Run: headless pygame with SDL's dummy video driver; simulated clock (each Clock.tick advances the game by its frame time, no real sleeping); random seed 0; keys injected as events and as key.get_pressed() state; mouse plan: one left click at the window centre at the start of phase 2, then a move to the lower-right quarter at the start of phase 3.
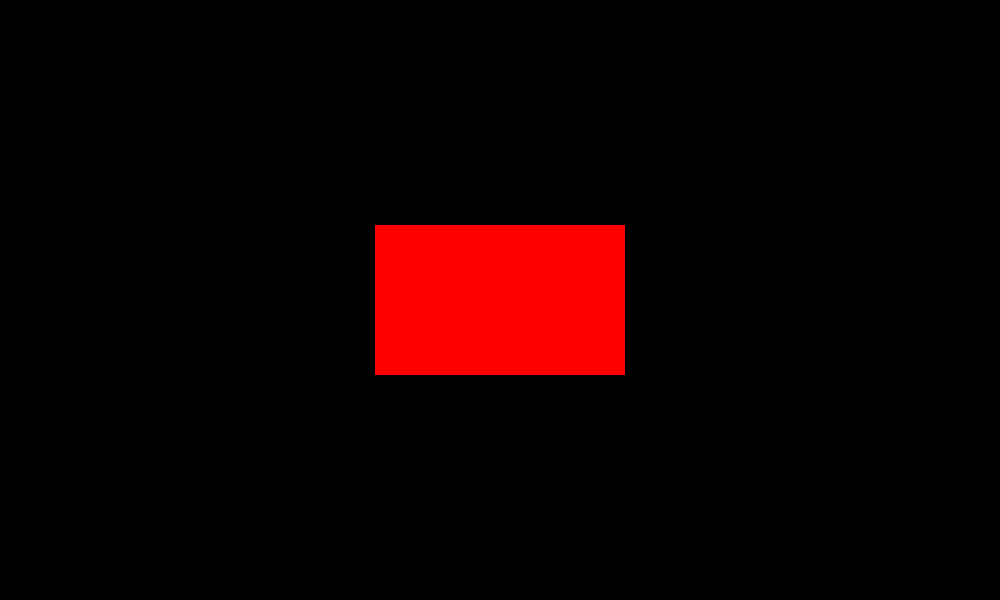
Frame 1 of 4 · flips 1–60 · no input
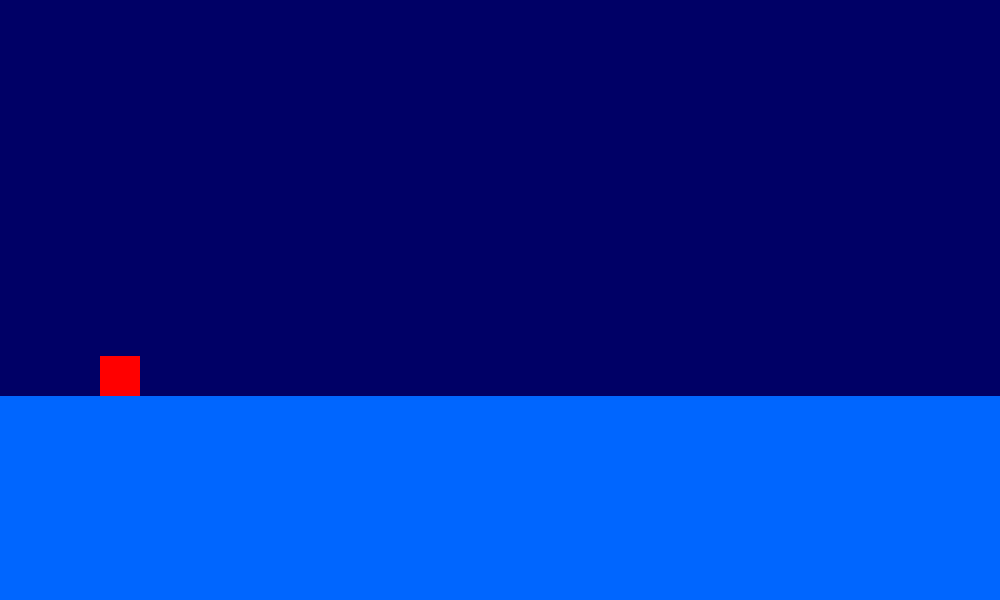
Frame 2 of 4 · flips 61–180 · clicked the window centre · tapped SPACE, RETURN · held RIGHT (→), D
Frame 3 of 4 · flips 181–300 · moved the mouse to the lower-right quarter · held DOWN (↓), S · screen unchanged from frame 2, image omitted
Frame 4 of 4 · flips 301–420 · held LEFT (←), A, UP (↑), W · screen unchanged from frame 3, image omitted

The pygame program that drew these frames:

#imports
import pygame
import math

#player class
class Player:
    def __init__(self, sw, sh):
        #setting char properties
        self.screen_w = sw
        self.screen_h = sh
        self.w = 40
        self.h = 40
        self.x = 100
        self.y = 100
        self.color = (255, 0, 0)
        self.y_vel = 0
        self.gravity = 120
        self.jump_strength = -2000

    #player jump function, only called when jumping = 1
    def jump(self):
        self.y_vel = self.jump_strength

    #applies gravity and ground collision detection
    def apply_physics(self):
        global GROUND_Y
        self.y_vel += self.gravity
        self.y += self.y_vel * dt
        if self.y >= GROUND_Y - self.h:
            self.y = GROUND_Y - self.h
            self.y_vel = 0

#button class
class Button:
    #takes in characteristics as arguments and makes a rectangle with them
    def __init__(self, x, y, w, h, color):
        self.rect = pygame.Rect(x, y, w, h)
        self.color = color

    #draws the button
    def draw_button(self, surface):
        pygame.draw.rect(surface, self.color, self.rect)

    #checks if the button is clicked and loads GambleDash
    def check_button_click(self, click_event):
        global in_game
        mouse_pos = pygame.mouse.get_pos()
        if self.rect.collidepoint(mouse_pos):
            if click_event.type == pygame.MOUSEBUTTONDOWN and event.button == 1:
                in_game = True

#basic vars
SCREENWIDTH = 1000
SCREENHEIGHT = 600
GROUND_Y = math.floor(0.66*SCREENHEIGHT)
FRAMERATE = 120

#draws player to the screen
def draw_player(to_draw):
    global screen
    pygame.draw.rect(screen, to_draw.color, (to_draw.x, to_draw.y, to_draw.w, to_draw.h))

#draws the game screen
def draw_platformer_screen(f_color):
    global GROUND_Y, SCREENHEIGHT
    screen.fill((0, 0, 102))
    pygame.draw.rect(screen, f_color, (0, GROUND_Y, SCREENWIDTH, math.ceil(0.34 * SCREENHEIGHT)))

#draws menu screen
def draw_menu_screen():
    play_button.draw_button(screen)

screen = pygame.display.set_mode((SCREENWIDTH, SCREENHEIGHT))
pygame.init()
clock = pygame.time.Clock()
dt = 0
floor_color = [0, 102, 255]
running = True
in_game = False

#creates the player
player = Player(SCREENWIDTH, SCREENHEIGHT)

#creates the play button
play_button = Button(SCREENWIDTH / 2 - SCREENWIDTH / 8, SCREENHEIGHT / 2 - SCREENHEIGHT / 8, SCREENWIDTH / 4, SCREENHEIGHT / 4, (255, 0, 0))

while running:
    #1. Erase Old
    screen.fill(0)

    #2. Make Changes
    for event in pygame.event.get():
        if event.type == pygame.QUIT:
            running = False
        if event.type == pygame.KEYDOWN:
            if event.key == pygame.K_p:
                in_game = not in_game
        #sends event to button to see if it's been clicked
        play_button.check_button_click(event)

    if in_game:
        #jumping if space bar is pressed, otherwise not
        keys = pygame.key.get_pressed()
        if keys[pygame.K_SPACE]:
            if player.y >= GROUND_Y - player.h:
                player.y = GROUND_Y - player.h
                player.jump()
        player.apply_physics()
    else:
        pass

    #3. Draw New
    if in_game:
        draw_platformer_screen(floor_color)
        draw_player(player)
    else:
        draw_menu_screen()

    #4. Update and Wait
    dt = clock.tick(FRAMERATE) / 1000
    clock.tick(FRAMERATE)
    pygame.display.update()
